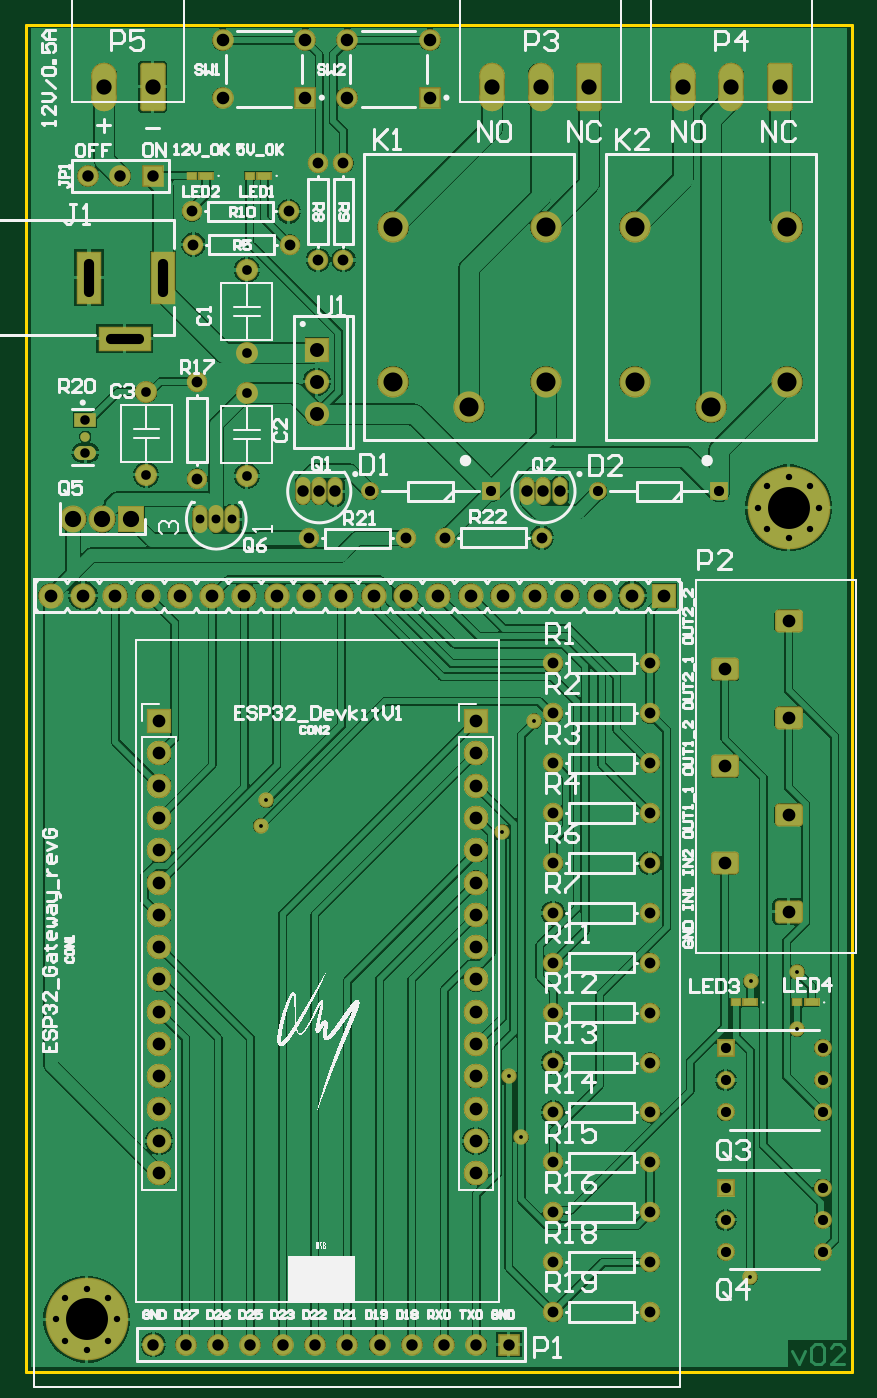
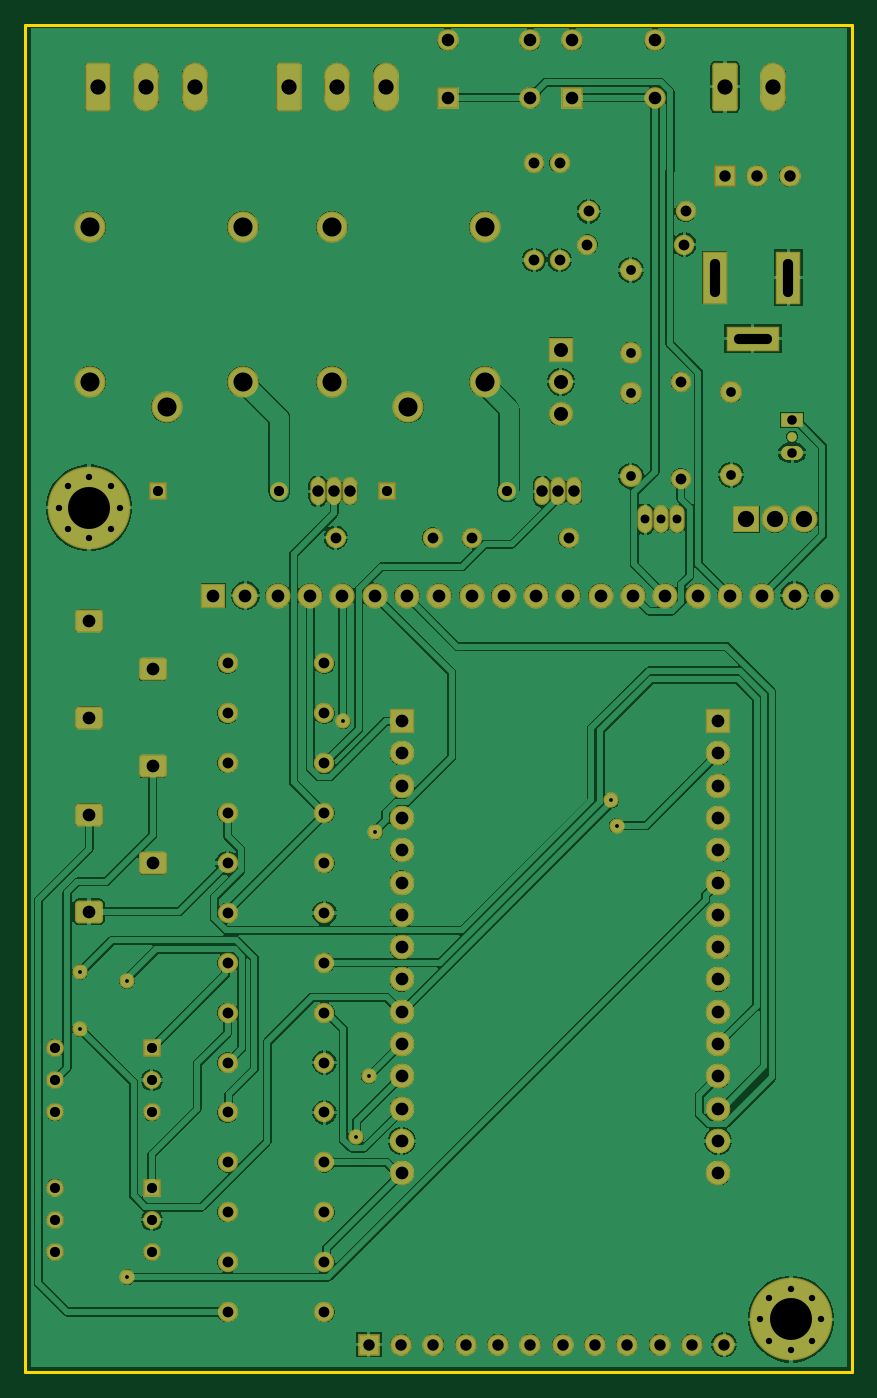
Circuit board: 7 layer files. Board 65.0 x 106.0 mm.
- bottom_copper: PV191_FinalBoard_v2 - Bottom_Copper.gbr (106058 bytes)
- bottom_mask: PV191_FinalBoard_v2 - Bottom_SolderMask.gbr (7648 bytes)
- outline: PV191_FinalBoard_v2 - Dimensions.gbr (461 bytes)
- drill: PV191_FinalBoard_v2 - PTH_drill.gbr (6079 bytes)
- top_copper: PV191_FinalBoard_v2 - Top_Copper.gbr (107605 bytes)
- top_silk: PV191_FinalBoard_v2 - Top_Legend.gbr (304457 bytes)
- top_mask: PV191_FinalBoard_v2 - Top_SolderMask.gbr (7917 bytes)

=== bottom_copper: PV191_FinalBoard_v2 - Bottom_Copper.gbr (106058 bytes, source omitted) ===
=== bottom_mask: PV191_FinalBoard_v2 - Bottom_SolderMask.gbr (7648 bytes, source omitted) ===
=== outline: PV191_FinalBoard_v2 - Dimensions.gbr ===
%TF.GenerationSoftware,Altium Limited,Altium Designer,21.3.2 (30)*%
G04 Layer_Color=32896*
%FSLAX26Y26*%
%MOIN*%
%TF.SameCoordinates,1719BFE3-EC80-49D5-815D-C9D469E1D468*%
%TF.FilePolarity,Positive*%
%TF.FileFunction,Other,Board_outline*%
%TF.Part,Single*%
G01*
G75*
%TA.AperFunction,NonConductor*%
%ADD15C,0.010000*%
D15*
X0Y4173228D02*
X2559055D01*
Y0D02*
Y4173228D01*
X0Y0D02*
X2559055D01*
X0D02*
Y4173228D01*
%TF.MD5,4611c7b25262027958c287c17b5b4f9c*%
M02*

=== drill: PV191_FinalBoard_v2 - PTH_drill.gbr (6079 bytes, source omitted) ===
=== top_copper: PV191_FinalBoard_v2 - Top_Copper.gbr (107605 bytes, source omitted) ===
=== top_silk: PV191_FinalBoard_v2 - Top_Legend.gbr (304457 bytes, source omitted) ===
=== top_mask: PV191_FinalBoard_v2 - Top_SolderMask.gbr (7917 bytes, source omitted) ===
